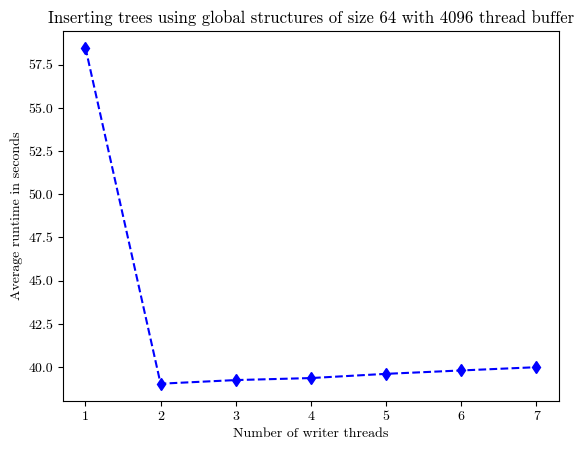

This chart was generated by the following Python code:

import matplotlib.pyplot as plt
from matplotlib import rcParams


# define THREAD_BUFFER_SIZE 4096
# test small Buffer size
# 64 trees
# Run 1: 58.475401 s
# Run 2: 39.037989 s
# Run 3: 39.248220 s
# Run 4: 39.364338 s
# Run 5: 39.608335 s
# Run 6: 39.804307 s
# Run 7: 39.992638 s

average_time = [
    58.475401,
    39.037989,
    39.248220,
    39.364338,
    39.608335,
    39.804307,
    39.992638]


x = [
    1, 2, 3, 4, 5, 6, 7
]
# plt.rcParams['font.family'] = 'serif'
# plt.rcParams['font.serif'] = ['Computer Modern']

# Set the font family to Computer Modern Roman
rcParams['font.family'] = 'serif'
rcParams['font.serif'] = ['cmr10']

# Set the font path to the directory where your font files are located
# [redacted]

# Set the font properties for the plot
font_prop = {'family': 'serif', 'size': 12,
             'weight': 'normal', 'style': 'normal'}


# x = range(0, len(average_time))
plt.xlabel("Number of writer threads")
plt.ylabel("Average runtime in seconds")
plt.title(
    "Inserting trees using global structures of size 64 with 4096 thread buffer")
# the 20 worst runs are bulk loadings
plt.xticks(x)
plt.plot(x, average_time, color='blue', marker='d', linestyle='dashed')
plt.show()
